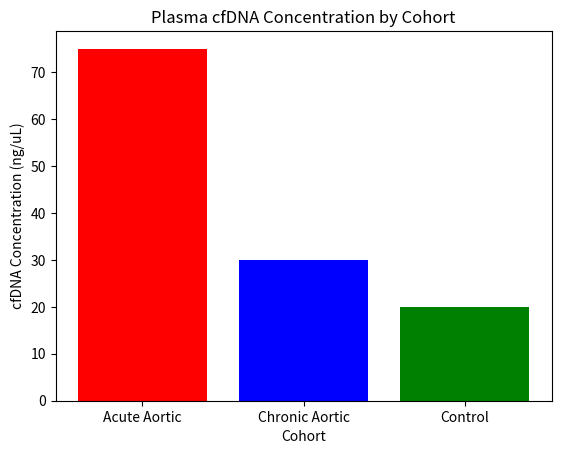

Reproduce this figure in Python.
import pandas as pd
import matplotlib.pyplot as plt

# Sample data
data = {'Cohort': ['Acute Aortic', 'Chronic Aortic', 'Control'], 'cfDNA Concentration': [75, 30, 20]}
df = pd.DataFrame(data)

# Plotting
plt.bar(df['Cohort'], df['cfDNA Concentration'], color=['red', 'blue', 'green'])
plt.title('Plasma cfDNA Concentration by Cohort')
plt.xlabel('Cohort')
plt.ylabel('cfDNA Concentration (ng/uL)')
plt.show()

# Further analysis can be added here.